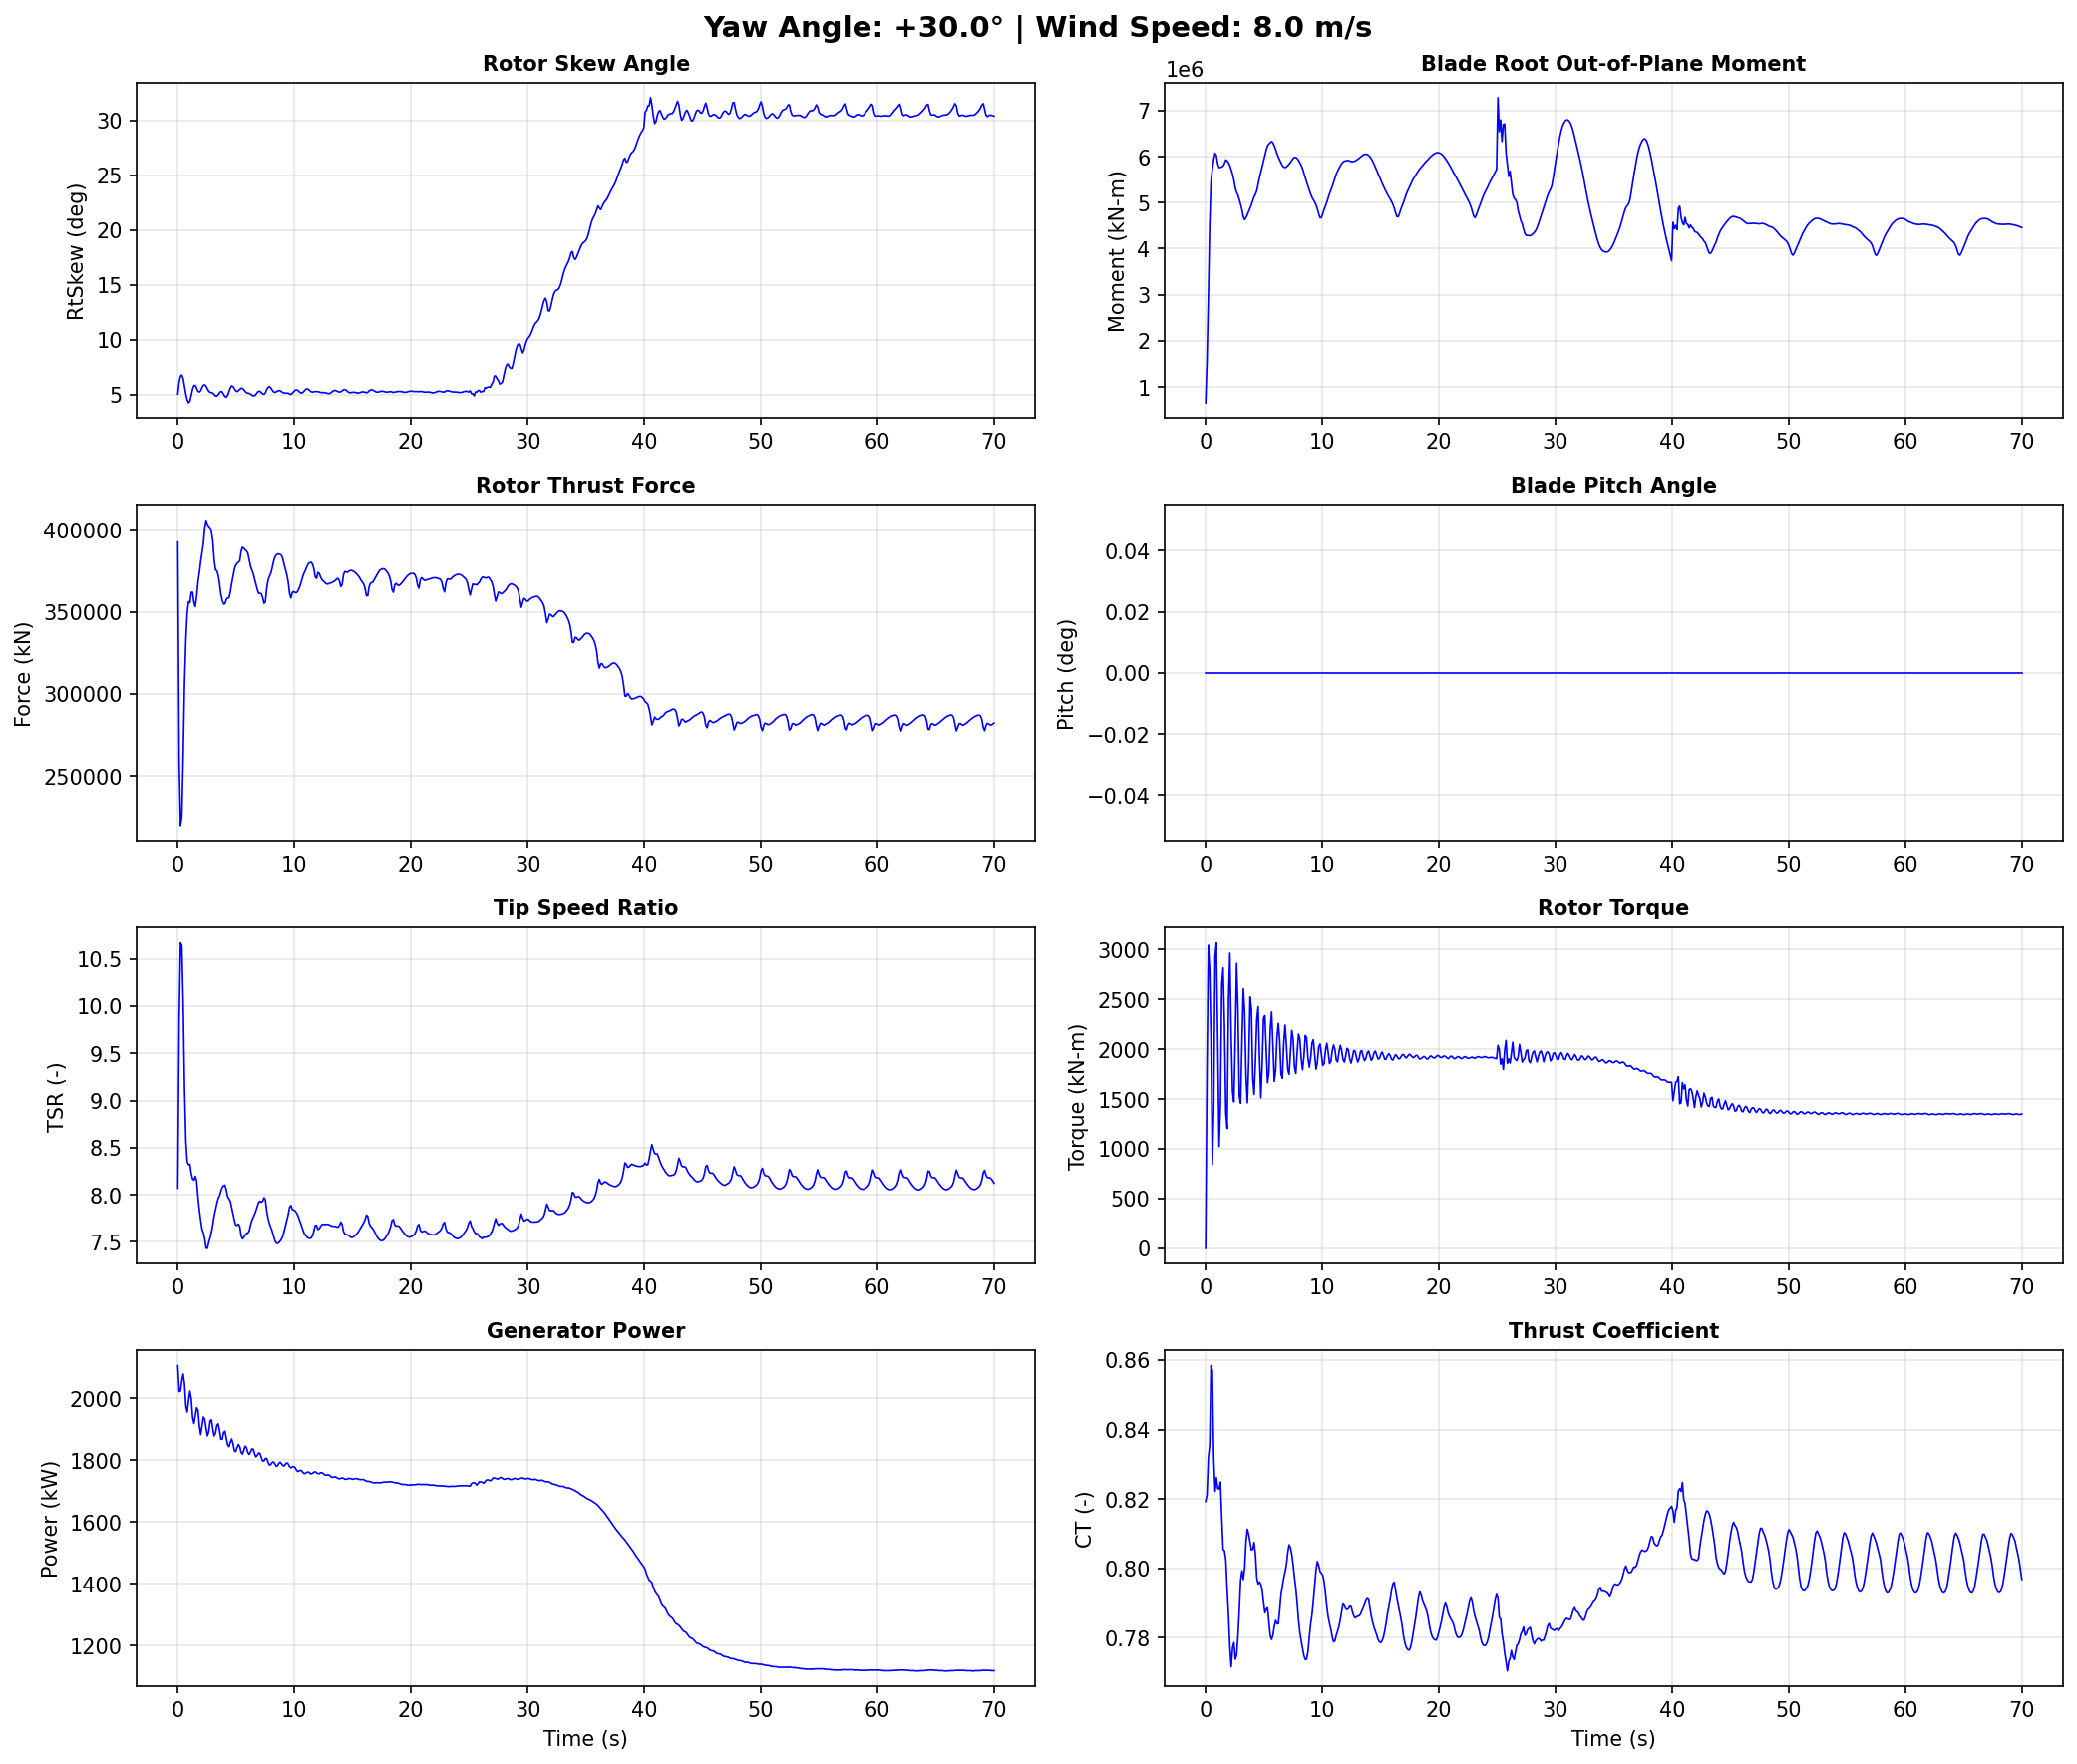

Values plotted in this chart, from the file beside it:
Time, YawAngle, WindSpeed, BldPitch1, RotSpeed, RtTSR, RotTorq, GenPwr, RtAeroCp, RtAeroCt, RtAeroFxh, B1RootMxr, B1RootMyr, B1RootMzr, RtVAvgxh, RtVAvgyh, RtVAvgzh, RtSkew, YawBrMzp, TwrBsMyt, TwrBsMxt
0.0, 30, 8, 0.0, 9.7, 8.07, 1.677e-14, 2106, 0.4882, 0.8193, 392600, 463.5, 653200, 2284, 7.926, -0.08507, 0.6922, 5.029, -3.028e-15, -798.7, 11.18
0.1155, 30, 8, 0.0, 9.595, 9.863, 1769, 2022, 0.4031, 0.8212, 258800, 683400, 1546000, -21910, 6.426, 0.02491, 0.6879, 6.115, -248.6, 1630, -167.5
0.231, 30, 8, 0.0, 9.495, 10.67, 3042, 2024, 0.3863, 0.8318, 219700, 1435000, 2917000, -16020, 5.882, 0.1619, 0.667, 6.655, -342.8, 1389, -3999
0.3465, 30, 8, 0.0, 9.611, 10.64, 2800, 2057, 0.4133, 0.8356, 225300, 1874000, 4499000, -32780, 5.943, 0.275, 0.6498, 6.771, -194.9, 55.5, -2418
0.462, 30, 8, 0.0, 9.618, 10.04, 2084, 2079, 0.4462, 0.8584, 261700, 2242000, 5472000, -23990, 6.321, 0.3713, 0.608, 6.43, -34.03, 4808, 1306
0.5775, 30, 8, 0.0, 9.485, 9.137, 842.5, 2047, 0.4476, 0.8569, 306900, 2469000, 5726000, -14440, 6.852, 0.4029, 0.5539, 5.708, 178.8, 9936, -506.1
0.693, 30, 8, 0.0, 9.424, 8.572, 1409, 1975, 0.4604, 0.8319, 333000, 3093000, 5940000, -37230, 7.245, 0.3926, 0.4991, 5.009, 161.5, 14560, 2887
0.8085, 30, 8, 0.0, 9.415, 8.349, 2930, 1956, 0.4824, 0.8222, 349700, 3734000, 6076000, -45080, 7.468, 0.3866, 0.4404, 4.487, -77.69, 23110, 2122
0.924, 30, 8, 0.0, 9.486, 8.32, 3066, 1994, 0.4998, 0.8262, 356300, 3879000, 6026000, -38570, 7.52, 0.406, 0.3791, 4.225, 63.48, 31270, -1235
1.04, 30, 8, 0.0, 9.524, 8.322, 2088, 2024, 0.505, 0.823, 355700, 3443000, 5844000, -35710, 7.528, 0.5179, 0.2531, 4.379, 70.17, 38240, 5624
1.155, 30, 8, 0.0, 9.446, 8.226, 1023, 1999, 0.5005, 0.8229, 362000, 3170000, 5762000, -22390, 7.594, 0.6415, 0.1341, 4.933, 171.1, 47290, 7345
1.27, 30, 8, 0.0, 9.383, 8.167, 1427, 1939, 0.4879, 0.8249, 362000, 3518000, 5769000, -24020, 7.585, 0.7222, 0.08928, 5.481, 311.8, 54340, 4387
1.386, 30, 8, 0.0, 9.356, 8.154, 2653, 1919, 0.4786, 0.8145, 355700, 4132000, 5779000, -46630, 7.565, 0.7669, 0.0518, 5.801, 160.3, 58850, 6920
1.502, 30, 8, 0.0, 9.405, 8.196, 2815, 1945, 0.4811, 0.8054, 353300, 4531000, 5795000, -53600, 7.582, 0.7723, -0.01217, 5.817, 184.4, 64110, 5690
1.617, 30, 8, 0.0, 9.467, 8.147, 2252, 1970, 0.4826, 0.8051, 359500, 4384000, 5851000, -43690, 7.651, 0.7395, -0.08428, 5.556, 208.6, 66550, 5150
1.732, 30, 8, 0.0, 9.394, 7.975, 1362, 1962, 0.4765, 0.8025, 368200, 3998000, 5930000, -33810, 7.754, 0.6992, -0.1516, 5.272, 250.0, 65640, 8922
1.848, 30, 8, 0.0, 9.33, 7.838, 1203, 1912, 0.4728, 0.7939, 374000, 3671000, 5912000, -33320, 7.859, 0.6829, -0.2223, 5.221, 278.7, 65130, 7563
1.964, 30, 8, 0.0, 9.338, 7.73, 2489, 1883, 0.4726, 0.7866, 380600, 3723000, 5865000, -32260, 7.965, 0.6865, -0.2829, 5.326, 152.9, 61980, 4582
2.079, 30, 8, 0.0, 9.356, 7.634, 2963, 1912, 0.4753, 0.7773, 386100, 3614000, 5807000, -33400, 8.07, 0.7151, -0.3453, 5.62, 36.12, 56240, 4005
2.195, 30, 8, 0.0, 9.417, 7.596, 2135, 1940, 0.4825, 0.7716, 391800, 3172000, 5710000, -30840, 8.159, 0.7289, -0.4057, 5.837, 46.84, 51360, 4091
2.31, 30, 8, 0.0, 9.412, 7.531, 1573, 1933, 0.4853, 0.7771, 401300, 2939000, 5621000, -17450, 8.229, 0.7078, -0.464, 5.872, -0.4195, 44860, 4247
2.425, 30, 8, 0.0, 9.329, 7.432, 1471, 1904, 0.4817, 0.7786, 406000, 2772000, 5495000, -19800, 8.269, 0.6479, -0.5209, 5.741, -83.32, 37200, 3025
2.541, 30, 8, 0.0, 9.329, 7.431, 2095, 1879, 0.4832, 0.7738, 403600, 2804000, 5321000, -28520, 8.27, 0.5492, -0.5747, 5.49, -229.7, 31100, 1761
2.656, 30, 8, 0.0, 9.378, 7.494, 2861, 1893, 0.4898, 0.7749, 402200, 2644000, 5224000, -25530, 8.25, 0.4362, -0.6268, 5.288, -333.1, 24710, -83.9
2.772, 30, 8, 0.0, 9.41, 7.542, 2413, 1928, 0.4958, 0.7804, 401400, 1926000, 5168000, -15970, 8.212, 0.3392, -0.6628, 5.18, -254.2, 18380, -1473
2.888, 30, 8, 0.0, 9.411, 7.603, 1531, 1931, 0.4995, 0.7878, 398700, 1115000, 5064000, -5832, 8.145, 0.2772, -0.6818, 5.163, -160.2, 14550, 546.3
3.003, 30, 8, 0.0, 9.359, 7.68, 1458, 1902, 0.4994, 0.7966, 393200, 592500, 4964000, -1561, 8.043, 0.2263, -0.6842, 5.12, -102.0, 11510, 170.2
3.119, 30, 8, 0.0, 9.327, 7.774, 2078, 1879, 0.4962, 0.7993, 382000, 479700, 4845000, -5272, 7.915, 0.1314, -0.679, 4.994, -139.8, 9194, -2387
3.234, 30, 8, 0.0, 9.355, 7.841, 2606, 1888, 0.4983, 0.7968, 375800, 449600, 4692000, -9768, 7.863, -0.05129, -0.6646, 4.846, -167.4, 9511, -1360
3.349, 30, 8, 0.0, 9.39, 7.907, 2366, 1913, 0.5033, 0.8001, 375000, 175700, 4630000, -5447, 7.838, -0.1814, -0.6395, 4.848, -95.05, 10790, -940.4
3.465, 30, 8, 0.0, 9.387, 7.961, 1731, 1918, 0.5003, 0.8078, 372500, -339200, 4677000, 3406, 7.774, -0.2787, -0.6157, 4.968, 46.73, 12990, -659.6
3.58, 30, 8, 0.0, 9.33, 7.989, 1462, 1896, 0.492, 0.8113, 367300, -820900, 4739000, 7188, 7.703, -0.3744, -0.5853, 5.154, 125.7, 17470, 1835
3.696, 30, 8, 0.0, 9.295, 8.039, 1864, 1868, 0.4864, 0.8098, 360800, -1168000, 4810000, 8048, 7.642, -0.4479, -0.5438, 5.267, 149.6, 22360, 1482
3.812, 30, 8, 0.0, 9.314, 8.077, 2523, 1868, 0.4836, 0.8076, 357000, -1450000, 4883000, 11510, 7.612, -0.4848, -0.4968, 5.211, 159.1, 27310, 459.1
3.927, 30, 8, 0.0, 9.331, 8.096, 2406, 1890, 0.4822, 0.8053, 354800, -1819000, 4955000, 15870, 7.599, -0.4967, -0.4446, 5.013, 160.3, 33370, 2497
4.043, 30, 8, 0.0, 9.331, 8.102, 1716, 1894, 0.4824, 0.8055, 355000, -2254000, 5047000, 20220, 7.601, -0.5052, -0.3895, 4.798, 222.4, 38980, 4187
4.158, 30, 8, 0.0, 9.296, 8.052, 1546, 1872, 0.4785, 0.8075, 357600, -2369000, 5128000, 25780, 7.619, -0.5325, -0.3399, 4.74, 191.9, 43760, 4760
4.274, 30, 8, 0.0, 9.247, 7.981, 1878, 1850, 0.4738, 0.804, 358500, -2287000, 5182000, 22550, 7.646, -0.5852, -0.2977, 4.908, 131.5, 48500, 5357
4.389, 30, 8, 0.0, 9.258, 7.957, 2298, 1844, 0.4751, 0.7973, 358600, -2231000, 5262000, 18250, 7.679, -0.6582, -0.2557, 5.254, 81.86, 52050, 5258
4.505, 30, 8, 0.0, 9.292, 7.931, 2427, 1858, 0.4788, 0.7955, 362100, -2354000, 5400000, 24790, 7.726, -0.7255, -0.2137, 5.591, 14.65, 54170, 5113
4.62, 30, 8, 0.0, 9.287, 7.865, 1918, 1869, 0.4811, 0.7961, 367400, -2764000, 5545000, 32780, 7.779, -0.7683, -0.1664, 5.77, 18.53, 55680, 6000
4.736, 30, 8, 0.0, 9.262, 7.797, 1512, 1854, 0.4822, 0.7954, 371800, -3062000, 5664000, 38290, 7.829, -0.7774, -0.1048, 5.722, 10.26, 55740, 6902
4.851, 30, 8, 0.0, 9.236, 7.729, 1848, 1831, 0.4822, 0.7937, 376000, -3014000, 5780000, 40460, 7.881, -0.7607, -0.03267, 5.518, -54.14, 54230, 5940
4.966, 30, 8, 0.0, 9.233, 7.678, 2311, 1828, 0.4838, 0.7902, 378500, -2744000, 5901000, 37130, 7.925, -0.7381, 0.04085, 5.329, -103.6, 52120, 4444
5.082, 30, 8, 0.0, 9.266, 7.675, 2337, 1841, 0.489, 0.7872, 379600, -2487000, 6025000, 33430, 7.951, -0.7227, 0.1123, 5.256, -110.6, 48800, 4399
5.197, 30, 8, 0.0, 9.282, 7.688, 1993, 1851, 0.493, 0.7882, 380400, -2317000, 6146000, 36100, 7.954, -0.7179, 0.194, 5.341, -64.83, 44550, 4032
5.313, 30, 8, 0.0, 9.259, 7.663, 1663, 1844, 0.4934, 0.7886, 381100, -2172000, 6237000, 38920, 7.959, -0.6822, 0.3333, 5.45, 3.185, 40300, 3279
5.428, 30, 8, 0.0, 9.233, 7.565, 1768, 1826, 0.4933, 0.7844, 387000, -1976000, 6277000, 35450, 8.042, -0.6232, 0.4728, 5.556, 24.07, 35620, 3044
5.544, 30, 8, 0.0, 9.236, 7.531, 2198, 1820, 0.4934, 0.7805, 389500, -1711000, 6308000, 32570, 8.088, -0.5774, 0.5334, 5.551, 7.501, 30870, 1538
5.66, 30, 8, 0.0, 9.263, 7.547, 2373, 1832, 0.4935, 0.7795, 388900, -1520000, 6330000, 32600, 8.087, -0.5065, 0.5771, 5.424, -2.523, 26910, 211.4
5.775, 30, 8, 0.0, 9.276, 7.571, 2039, 1846, 0.4939, 0.7807, 387900, -1386000, 6301000, 32390, 8.069, -0.4086, 0.6214, 5.266, 17.42, 23390, 819.4
5.891, 30, 8, 0.0, 9.265, 7.588, 1677, 1841, 0.4927, 0.7833, 387200, -1120000, 6234000, 30330, 8.049, -0.3024, 0.6603, 5.156, 66.66, 20420, 758.5
6.006, 30, 8, 0.0, 9.242, 7.591, 1787, 1825, 0.4886, 0.785, 385900, -611100, 6157000, 23630, 8.027, -0.218, 0.6847, 5.115, 98.31, 18680, -177.3
6.122, 30, 8, 0.0, 9.231, 7.616, 2122, 1819, 0.4858, 0.7841, 382000, -5101, 6068000, 11600, 7.991, -0.1554, 0.6942, 5.087, 88.84, 17790, -459.2
6.237, 30, 8, 0.0, 9.252, 7.676, 2259, 1827, 0.4866, 0.784, 377900, 461700, 5990000, 2964, 7.949, -0.1061, 0.6913, 5.028, 55.54, 17760, -715.5
6.353, 30, 8, 0.0, 9.267, 7.728, 2088, 1837, 0.4877, 0.788, 375700, 732100, 5929000, 3398, 7.906, -0.05637, 0.681, 4.94, 34.05, 18990, -505.2
6.468, 30, 8, 0.0, 9.249, 7.758, 1749, 1836, 0.4865, 0.7924, 373400, 868400, 5865000, 3543, 7.861, 0.008785, 0.6693, 4.867, 23.82, 20930, 626.1
6.583, 30, 8, 0.0, 9.225, 7.791, 1708, 1821, 0.4845, 0.7949, 370200, 1104000, 5806000, -180.5, 7.813, 0.09196, 0.6608, 4.88, -14.42, 23510, 1261
6.699, 30, 8, 0.0, 9.215, 7.83, 2059, 1811, 0.4836, 0.7972, 366900, 1537000, 5775000, -5607, 7.768, 0.1859, 0.6533, 4.997, -73.12, 26890, 1073
6.814, 30, 8, 0.0, 9.221, 7.873, 2242, 1816, 0.485, 0.799, 363700, 2001000, 5765000, -13240, 7.725, 0.2735, 0.6427, 5.167, -100.1, 30490, 1398
... 547 more rows
